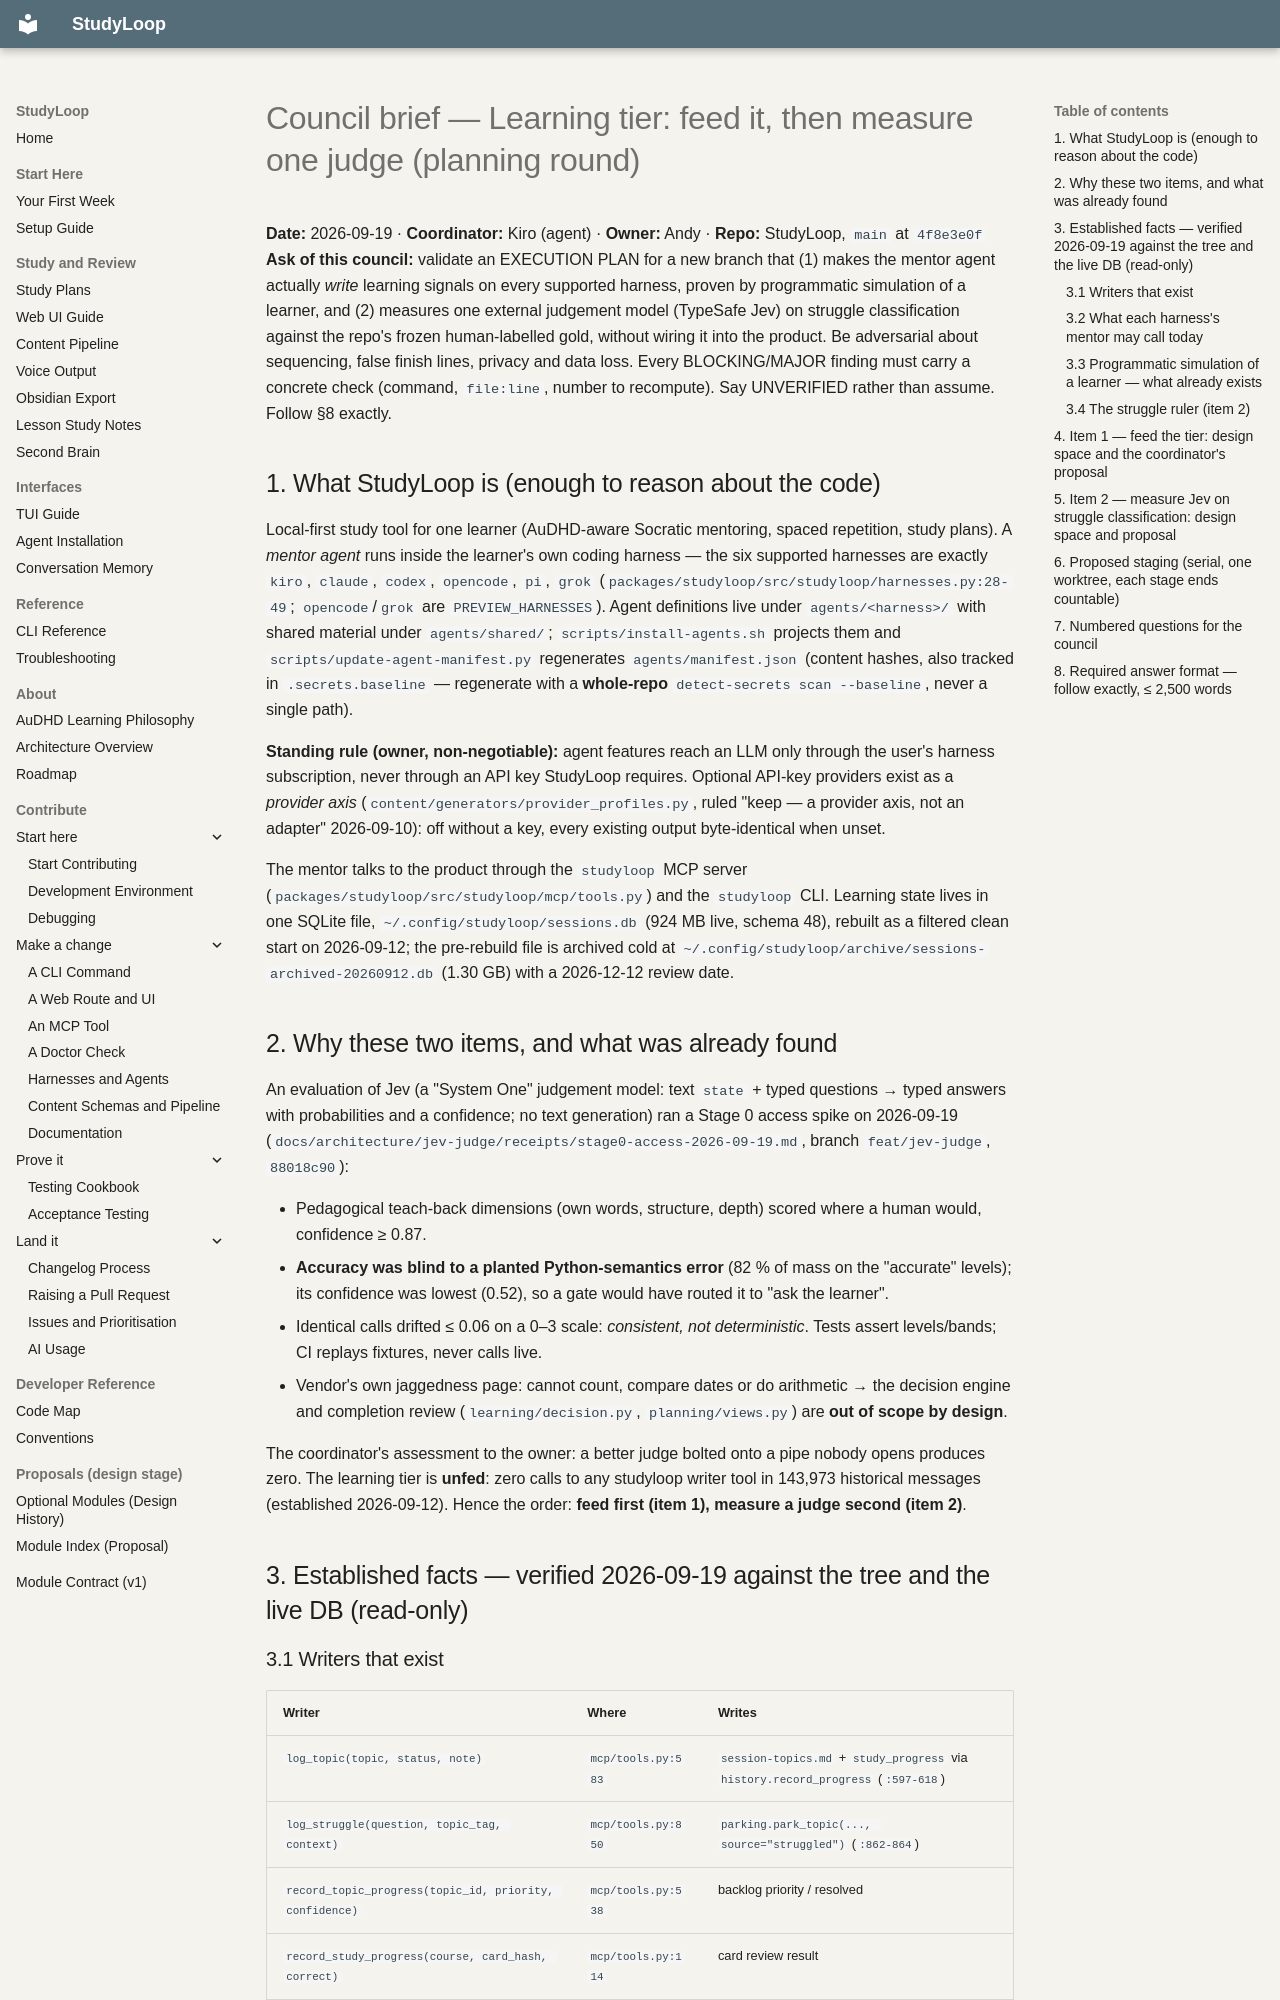

repository: NetDevAutomate/StudyLoop · page: architecture/learning-tier/council/brief-plan-2026-09-19/index.html · generator: mkdocs

# Council brief — Learning tier: feed it, then measure one judge (planning round)

**Date:** 2026-09-19 · **Coordinator:** Kiro (agent) · **Owner:** Andy · **Repo:** StudyLoop, `main` at `4f8e3e0f`
**Ask of this council:** validate an EXECUTION PLAN for a new branch that (1) makes the mentor agent actually
*write* learning signals on every supported harness, proven by programmatic simulation of a learner, and
(2) measures one external judgement model (TypeSafe Jev) on struggle classification against the repo's
frozen human-labelled gold, without wiring it into the product. Be adversarial about sequencing, false finish
lines, privacy and data loss. Every BLOCKING/MAJOR finding must carry a concrete check (command, `file:line`,
number to recompute). Say UNVERIFIED rather than assume. Follow §8 exactly.

## 1. What StudyLoop is (enough to reason about the code)

Local-first study tool for one learner (AuDHD-aware Socratic mentoring, spaced repetition, study plans). A
*mentor agent* runs inside the learner's own coding harness — the six supported harnesses are exactly
`kiro`, `claude`, `codex`, `opencode`, `pi`, `grok` (`packages/studyloop/src/studyloop/harnesses.py:28-49`;
`opencode`/`grok` are `PREVIEW_HARNESSES`). Agent definitions live under `agents/<harness>/` with shared
material under `agents/shared/`; `scripts/install-agents.sh` projects them and `scripts/update-agent-manifest.py`
regenerates `agents/manifest.json` (content hashes, also tracked in `.secrets.baseline` — regenerate with a
**whole-repo** `detect-secrets scan --baseline`, never a single path).

**Standing rule (owner, non-negotiable):** agent features reach an LLM only through the user's harness
subscription, never through an API key StudyLoop requires. Optional API-key providers exist as a *provider
axis* (`content/generators/provider_profiles.py`, ruled "keep — a provider axis, not an adapter" 2026-09-10):
off without a key, every existing output byte-identical when unset.

The mentor talks to the product through the `studyloop` MCP server (`packages/studyloop/src/studyloop/mcp/tools.py`)
and the `studyloop` CLI. Learning state lives in one SQLite file, `~/.config/studyloop/sessions.db` (924 MB live,
schema 48), rebuilt as a filtered clean start on 2026-09-12; the pre-rebuild file is archived cold at
`~/.config/studyloop/archive/sessions-archived-20260912.db` (1.30 GB) with a 2026-12-12 review date.

## 2. Why these two items, and what was already found

An evaluation of Jev (a "System One" judgement model: text `state` + typed questions → typed answers with
probabilities and a confidence; no text generation) ran a Stage 0 access spike on 2026-09-19
(`docs/architecture/jev-judge/receipts/stage0-access-2026-09-19.md`, branch `feat/jev-judge`, `88018c90`):

- Pedagogical teach-back dimensions (own words, structure, depth) scored where a human would, confidence ≥ 0.87.
- **Accuracy was blind to a planted Python-semantics error** (82 % of mass on the "accurate" levels); its
  confidence was lowest (0.52), so a gate would have routed it to "ask the learner".
- Identical calls drifted ≤ 0.06 on a 0–3 scale: *consistent, not deterministic*. Tests assert levels/bands;
  CI replays fixtures, never calls live.
- Vendor's own jaggedness page: cannot count, compare dates or do arithmetic → the decision engine and
  completion review (`learning/decision.py`, `planning/views.py`) are **out of scope by design**.

The coordinator's assessment to the owner: a better judge bolted onto a pipe nobody opens produces zero.
The learning tier is **unfed**: zero calls to any studyloop writer tool in 143,973 historical messages
(established 2026-09-12). Hence the order: **feed first (item 1), measure a judge second (item 2)**.

## 3. Established facts — verified 2026-09-19 against the tree and the live DB (read-only)
